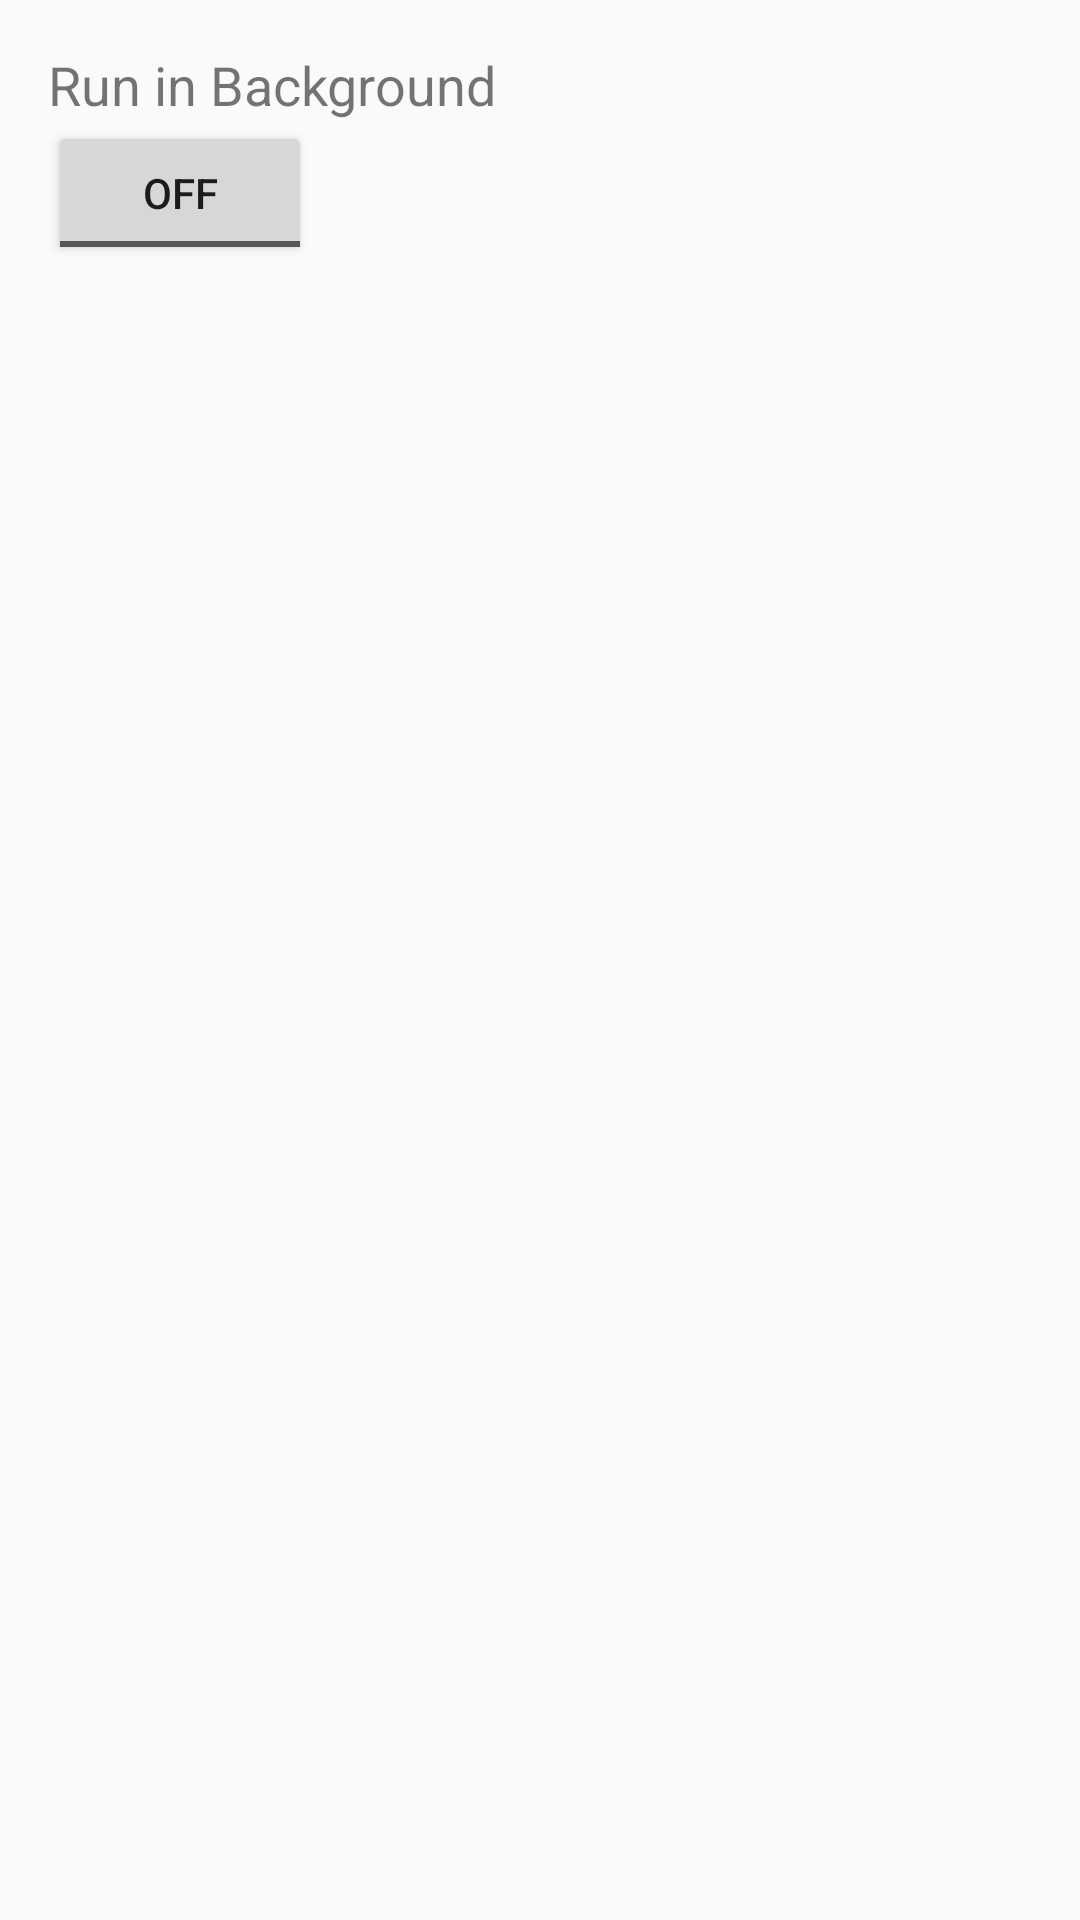

Write the Android layout XML for this screen, with the resource values it uses.
<!-- AndroidManifest.xml: application theme Theme.BafpBlue -->
<!-- res/layout/activity_settings.xml -->
<LinearLayout
    xmlns:android="http://schemas.android.com/apk/res/android"
    android:layout_width="match_parent"
    android:layout_height="match_parent"
    android:orientation="vertical"
    android:padding="16dp">

    <TextView
        android:layout_width="wrap_content"
        android:layout_height="wrap_content"
        android:text="Run in Background"
        android:textSize="18sp"/>

    <ToggleButton
        android:id="@+id/background_toggle_button"
        android:layout_width="wrap_content"
        android:layout_height="wrap_content"/>
</LinearLayout>
<!-- resources referenced by this layout -->
<resources>
  <style name="Theme.BafpBlue" parent="Theme.AppCompat.Light.NoActionBar">
          
          <item name="colorPrimary">@color/colorPrimary</item>
          <item name="colorPrimaryVariant">@color/colorPrimaryVariant</item>
          <item name="colorOnPrimary">@color/colorOnPrimary</item>
          <item name="colorSecondary">@color/colorSecondary</item>
          <item name="colorSecondaryVariant">@color/colorSecondaryVariant</item>
          <item name="colorOnSecondary">@color/colorOnSecondary</item>
      </style>
  <color name="colorPrimary">#6200EE</color>
  <color name="colorPrimaryVariant">#3700B3</color>
  <color name="colorOnPrimary">#FFFFFF</color>
  <color name="colorSecondary">#03DAC6</color>
  <color name="colorSecondaryVariant">#018786</color>
  <color name="colorOnSecondary">#000000</color>
</resources>
